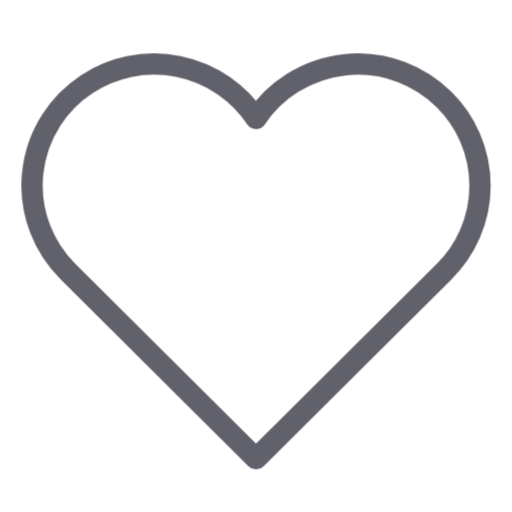
t = 0.00 s
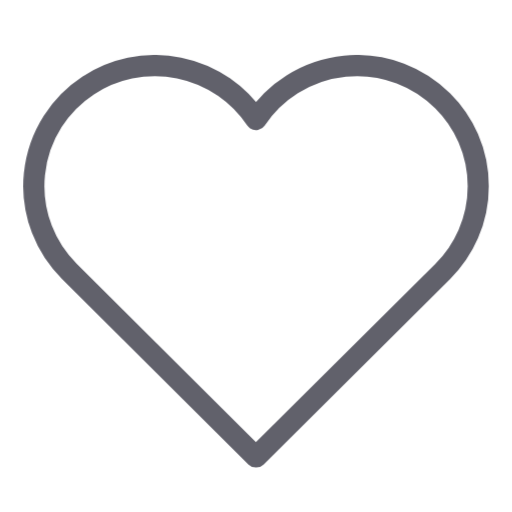
t = 0.32 s
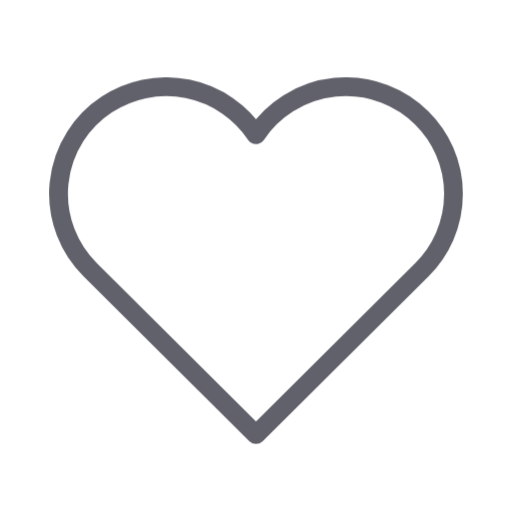
t = 0.59 s
t = 0.99 s: frame unchanged from t = 0.00 s, image omitted
t = 1.26 s: frame unchanged from t = 0.00 s, image omitted
t = 1.53 s: frame unchanged from t = 0.00 s, image omitted

The animated SVG that drew these frames (rendered in a browser with its animation timeline set to each time). Animation: 1 CSS @keyframes rule; one cycle of 1.80 s, repeats indefinitely.

<svg xmlns="http://www.w3.org/2000/svg" height="48" width="48" viewBox="0 0 48 48"><title>heart anim 3</title><g stroke-linecap="round" fill="#61616b" stroke-linejoin="round" class="nc-icon-wrapper"><g class="nc-loop-heart-48-icon-o"><path d="M41.645,9.344A11.48,11.48,0,0,0,24,11.106,11.489,11.489,0,0,0,8.134,7.893,11.357,11.357,0,0,0,6.363,25.454L24,43,41.645,25.454a11.347,11.347,0,0,0,0-16.109Z" fill="none" stroke="#61616b" stroke-width="2"></path></g><style data-cap="butt">.nc-loop-heart-48-icon-o{--animation-duration:1.8s}.nc-loop-heart-48-icon-o *{transform-origin:50% 50%;animation:nc-loop-heart-anim var(--animation-duration) infinite}@keyframes nc-loop-heart-anim{0%,100%,20%,40%{transform:scaleY(1)}10%,30%{transform:scale(.8)}}</style></g></svg>